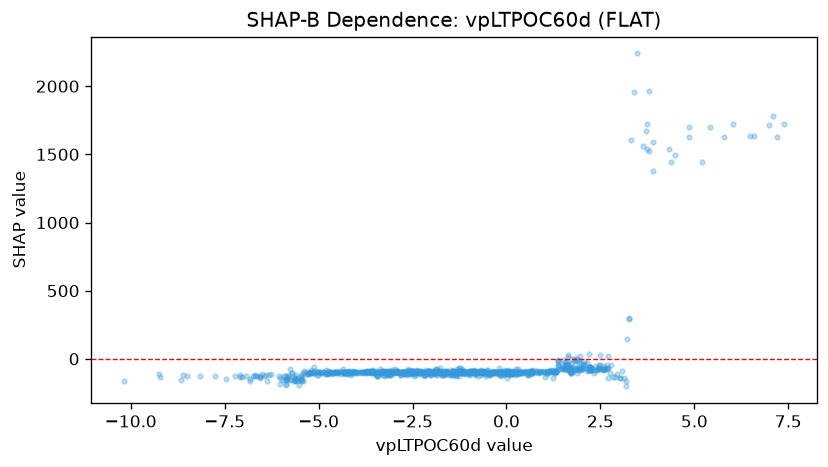

The file beside this chart, header and first rows:
feature_value, shap_value
0.2722, -101.6
0.08321, -100.2
1.238, -99.8
1.613, -78.93
1.574, -75.04
1.182, -90.33
1.516, -74.63
2.617, -69.46
1.076, -96.77
2.458, -75.9
2.701, -69.46
2.476, -75.04
2.425, -65.11
1.825, -6.251
1.834, -78.93
2.072, -39.59
2.499, -41.56
3.014, -142.3
3.271, 298.5
3.309, 1607
2.247, -73.1
2.252, -69.46
-0.5483, -108.9
1.083, -111.8
0.4272, -97.58
-0.7401, -96.77
0.2389, -102.4
0.07365, -109.9
0.5302, -85.98
0.5713, -100.7
3.719, 1672
0.426, -100.7
1.293, -91.11
1.308, -89.61
0.8796, -95.92
3.253, 295.4
0.5744, -119.6
1.735, -0.6676
-0.4564, -112.6
-0.7199, -97.03
-0.7199, -97.03
-0.9669, -99.8
-0.1771, -92.81
-0.2754, -103.2
-0.07184, -78.83
0.9032, -98.47
0.5431, -95.53
0.1551, -96.77
0.1456, -97.44
-1.781, -65.41
-1.686, -95.37
-2.011, -117.7
-1.873, -71.97
-2.095, -92.66
-2.095, -89.66
-1.893, -108.4
-2.593, -92.57
-3.688, -99.89
-4.06, -90.57
-4.699, -99.53
... 886 more rows
